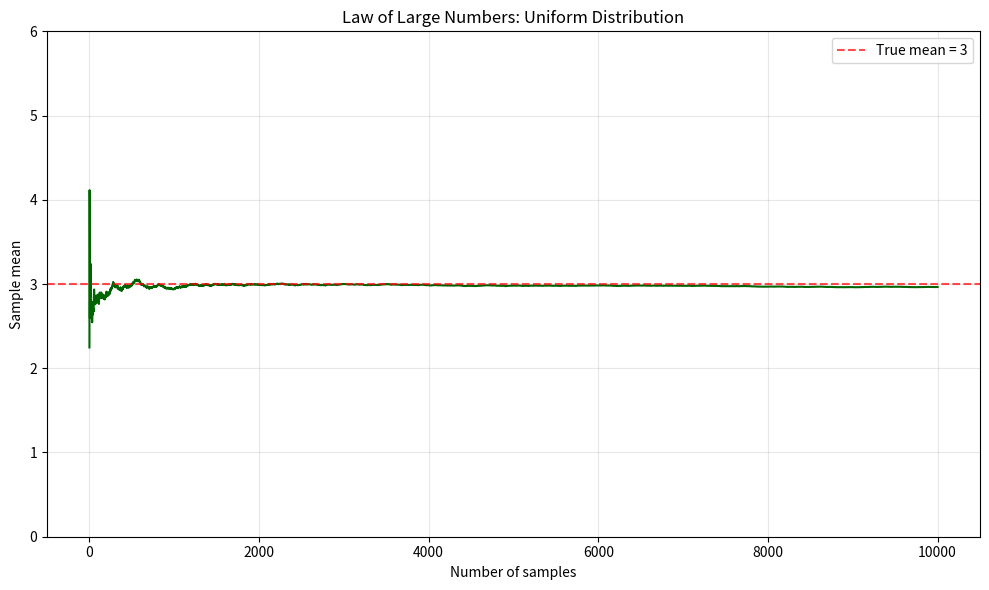

The script that saved this image: (Note: this script raises an exception after producing the figure.)
# Let's import the libraries we will use
import matplotlib.pyplot as plt
import numpy as np
import pandas as pd
import seaborn as sns
from scipy import stats


# Uniform distribution example
np.random.seed(42)
N = 10000

# All numbers from 0 to 6, with uniform probability
my_sample = np.random.uniform(0, 6, N)
sample_number = np.arange(1, N + 1)
cumulative_mean = np.cumsum(my_sample) / sample_number

plt.figure(figsize=(10, 6))
plt.plot(sample_number, cumulative_mean, linewidth=1.5, color="darkgreen")
plt.xlabel("Number of samples")
plt.ylabel("Sample mean")
plt.ylim(0, 6)
plt.axhline(y=3, color="red", alpha=0.7, linestyle="--", label="True mean = 3")
plt.title("Law of Large Numbers: Uniform Distribution")
plt.grid(True, alpha=0.3)
plt.legend()
plt.tight_layout()
plt.savefig("../temp/LLN_uniform_variable.pdf", dpi=1000, bbox_inches="tight")
plt.close()

print(f"Final sample mean after {N} samples: {cumulative_mean[-1]:.4f}")
print("Uniform distribution plot saved to temp/LLN_uniform_variable.pdf")


# CLT with small sample size (n=5)
N = 100000
sample_size = 5

sample_means = []
for i in range(N):
    sample = np.random.uniform(0, 1, sample_size)
    sample_means.append(np.mean(sample))

plt.figure(figsize=(10, 6))
sns.histplot(sample_means, bins=50, kde=True, alpha=0.7, color="skyblue")
plt.xlabel("Sample mean")
plt.ylabel("Frequency")
plt.xlim(0, 1)
plt.axvline(x=0.5, color="red", alpha=0.7, linestyle="--", label="True mean = 0.5")
plt.title(f"Central Limit Theorem: Uniform Distribution (n={sample_size})")
plt.legend()
plt.grid(True, alpha=0.3)
plt.tight_layout()
plt.savefig("../temp/CLT_uniform_variable_5.pdf", dpi=1000, bbox_inches="tight")
plt.close()

print(f"CLT demonstration (n={sample_size}) saved to temp/CLT_uniform_variable_5.pdf")


# CLT with larger sample size (n=50)
N = 100000
sample_size = 50

sample_means = []
for i in range(N):
    sample = np.random.uniform(0, 1, sample_size)
    sample_means.append(np.mean(sample))

plt.figure(figsize=(10, 6))
sns.histplot(sample_means, bins=50, kde=True, alpha=0.7, color="lightcoral")
plt.xlabel("Sample mean")
plt.ylabel("Frequency")
plt.xlim(0, 1)
plt.axvline(x=0.5, color="red", alpha=0.7, linestyle="--", label="True mean = 0.5")
plt.title(f"Central Limit Theorem: Uniform Distribution (n={sample_size})")
plt.legend()
plt.grid(True, alpha=0.3)
plt.tight_layout()
plt.savefig("../temp/CLT_uniform_variable_50.pdf", dpi=1000, bbox_inches="tight")
plt.close()

print(f"CLT demonstration (n={sample_size}) saved to temp/CLT_uniform_variable_50.pdf")
print("Notice how the distribution gets tighter (smaller standard deviation) with larger sample size!")


# Create 95% confidence intervals for sample size = 50, 100 times
sample_size = 50
num_experiments = 100

confidence_intervals = []

for i in range(num_experiments):
    sample = np.random.uniform(0, 1, sample_size)
    sample_mean = np.mean(sample)
    sample_var = np.var(sample, ddof=1)  # Sample variance with Bessel's correction

    confidence_intervals.append(
        {"experiment_id": i + 1, "sample_mean": sample_mean, "sample_var": sample_var}
    )

df_confidence_intervals = pd.DataFrame(confidence_intervals)

# Compute standard errors
df_confidence_intervals["sample_se"] = np.sqrt(df_confidence_intervals["sample_var"]) / np.sqrt(sample_size)

# Create confidence interval plot
plt.figure(figsize=(12, 8))

x_pos = df_confidence_intervals["experiment_id"]
y_means = df_confidence_intervals["sample_mean"]
errors = 2 * df_confidence_intervals["sample_se"]  # 95% CI (≈ 2 standard errors)

# Plot points and error bars
plt.errorbar(
    x_pos,
    y_means,
    yerr=errors,
    fmt="o",
    alpha=0.6,
    capsize=3,
    capthick=1,
    elinewidth=1,
    markersize=4,
)

plt.axhline(y=0.5, color="red", alpha=0.7, linestyle="--", linewidth=2, label="True mean = 0.5")
plt.xlabel("Experiment Number")
plt.ylabel("Sample Mean")
plt.title(f"95% Confidence Intervals (Sample Size = {sample_size})")
plt.ylim(0, 1)
plt.legend()
plt.grid(True, alpha=0.3)
plt.tight_layout()
plt.savefig("../temp/confidence_intervals_50.pdf", dpi=1000, bbox_inches="tight")
plt.close()

# Calculate how many CIs contain the true mean
true_mean = 0.5
contains_true_mean = (
    df_confidence_intervals["sample_mean"] - 2 * df_confidence_intervals["sample_se"] <= true_mean
) & (
    df_confidence_intervals["sample_mean"] + 2 * df_confidence_intervals["sample_se"] >= true_mean
)

coverage_rate = contains_true_mean.mean()
print(f"Coverage rate for 95% CIs: {coverage_rate:.1%} (Expected: ~95%)")
print("Confidence intervals plot saved to temp/confidence_intervals_50.pdf")


# Statistical concepts verification
print("\n" + "=" * 70)
print("STATISTICAL CONCEPTS VERIFICATION")
print("=" * 70)

# For uniform distribution [0,1]: theoretical mean = 0.5, theoretical variance = 1/12
theoretical_mean = 0.5
theoretical_var = 1 / 12
theoretical_std = np.sqrt(theoretical_var)

print(f"\nUniform Distribution [0,1] - Theoretical Properties:")
print(f"Mean: {theoretical_mean}")
print(f"Variance: {theoretical_var:.4f}")
print(f"Standard Deviation: {theoretical_std:.4f}")

# CLT predictions for different sample sizes
print(f"\nCentral Limit Theorem Predictions:")
for n in [5, 50, 100, 500]:
    clt_std = theoretical_std / np.sqrt(n)
    print(f"n={n}: Sample mean distribution should have std = {clt_std:.4f}")

# Monte Carlo verification
def monte_carlo_verification(n_samples, n_experiments=10000):
    """Verify CLT predictions with Monte Carlo simulation"""
    sample_means = []

    for _ in range(n_experiments):
        sample = np.random.uniform(0, 1, n_samples)
        sample_means.append(np.mean(sample))

    empirical_mean = np.mean(sample_means)
    empirical_std = np.std(sample_means, ddof=1)
    theoretical_std = np.sqrt(1 / 12) / np.sqrt(n_samples)

    return empirical_mean, empirical_std, theoretical_std

print(f"\nMonte Carlo Verification (10,000 experiments each):")
print(f"{'n':<10}{'Emp. Mean':<12}{'Emp. Std':<12}{'Theory Std':<12}{'Difference':<12}")
print("-" * 60)

for n in [5, 10, 25, 50, 100]:
    emp_mean, emp_std, theory_std = monte_carlo_verification(n)
    diff = abs(emp_std - theory_std)
    print(f"{n:<10}{emp_mean:<12.4f}{emp_std:<12.4f}{theory_std:<12.4f}{diff:<12.4f}")


# Law of Large Numbers (LLN) Demonstration
# The law of large numbers states that the sample average will converge
# to the true average, as the number of samples/observations grow.

# Set random seed for reproducibility
np.random.seed(42)
N = 10000

# Simulate coin tosses (0 or 1, each with 50% probability)
my_sample = np.random.choice([0, 1], N, replace=True)

# Calculate cumulative mean (running average)
cumulative_mean = np.cumsum(my_sample) / np.arange(1, N + 1)

print(f"True probability: 0.5")
print(f"Sample average after {N} tosses: {cumulative_mean[-1]:.4f}")
print(f"Difference from true value: {abs(cumulative_mean[-1] - 0.5):.4f}")

# Plot the convergence
plt.figure(figsize=(10, 6))
plt.plot(range(1, N + 1), cumulative_mean, linewidth=1, alpha=0.8)
plt.axhline(y=0.5, color='red', linestyle='--', linewidth=2, label='True probability (0.5)')
plt.xlabel('Number of tosses')
plt.ylabel('Cumulative average')
plt.title('Law of Large Numbers: Coin Toss Example')
plt.legend()
plt.grid(True, alpha=0.3)
plt.savefig("../temp/lln_demonstration.pdf", dpi=1000, bbox_inches="tight")
plt.close()

print("LLN plot saved to temp/lln_demonstration.pdf")
